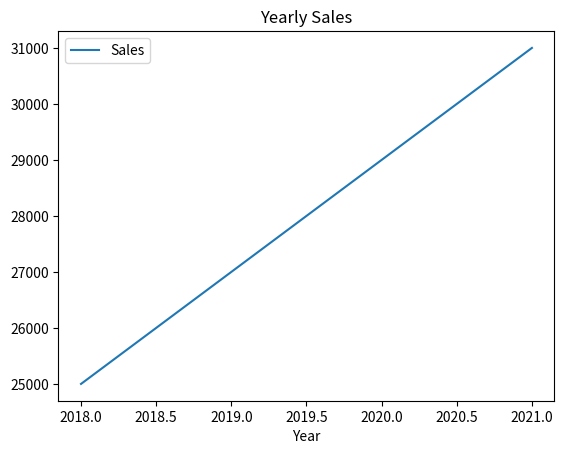
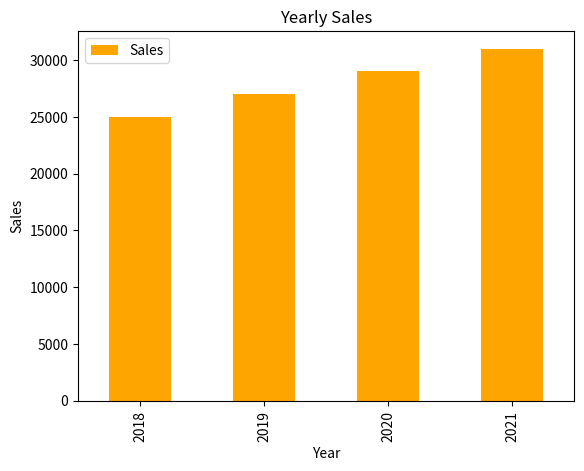

Reproduce these figures in Python, in order.
import pandas as pd

# Creating two DataFrames
df1 = pd.DataFrame({
    'ID': [1, 2, 3, 4],
    'Name': ['Alice', 'Bob', 'Charlie', 'David'],
    'Age': [25, 30, 35, 40]
})

df2 = pd.DataFrame({
    'ID': [3, 4, 5, 6],
    'City': ['New York', 'Los Angeles', 'Chicago', 'Houston'],
    'Salary': [70000, 80000, 90000, 100000]
})

# Merging the DataFrames on the 'ID' column
merged_df = pd.merge(df1, df2, on='ID', how='inner')
print(merged_df)

# Setting the 'ID' column as the index
df1.set_index('ID', inplace=True)
df2.set_index('ID', inplace=True)

# Joining the DataFrames
joined_df = df1.join(df2, how='inner')
print(joined_df)

# Concatenating DataFrames vertically
concat_df = pd.concat([df1, df2], axis=0)
print(concat_df)

# Concatenating DataFrames horizontally
concat_df = pd.concat([df1, df2], axis=1)
print(concat_df)

# Creating a DataFrame
data = {
    'Department': ['Sales', 'Sales', 'HR', 'HR', 'Finance', 'Finance'],
    'Employee': ['John', 'Jane', 'Jim', 'Jake', 'Alice', 'Bob'],
    'Salary': [70000, 80000, 60000, 65000, 90000, 85000]
}
df = pd.DataFrame(data)

# Grouping by 'Department' and calculating the mean salary
grouped_df = df.groupby('Department')['Salary'].mean()
print(grouped_df)

# Aggregating data using multiple functions
agg_df = df.groupby('Department')['Salary'].agg(['mean', 'sum', 'count'])
print(agg_df)

# Applying a custom function to each group
def salary_range(series):
    return series.max() - series.min()

range_df = df.groupby('Department')['Salary'].apply(salary_range)
print(range_df)

# Creating a simple line plot
df = pd.DataFrame({
    'Year': [2018, 2019, 2020, 2021],
    'Sales': [25000, 27000, 29000, 31000]
})
df.plot(x='Year', y='Sales', kind='line', title='Yearly Sales')

import matplotlib.pyplot as plt

# Creating a bar plot with customization
df.plot(x='Year', y='Sales', kind='bar', color='orange')
plt.title('Yearly Sales')
plt.xlabel('Year')
plt.ylabel('Sales')
plt.show()